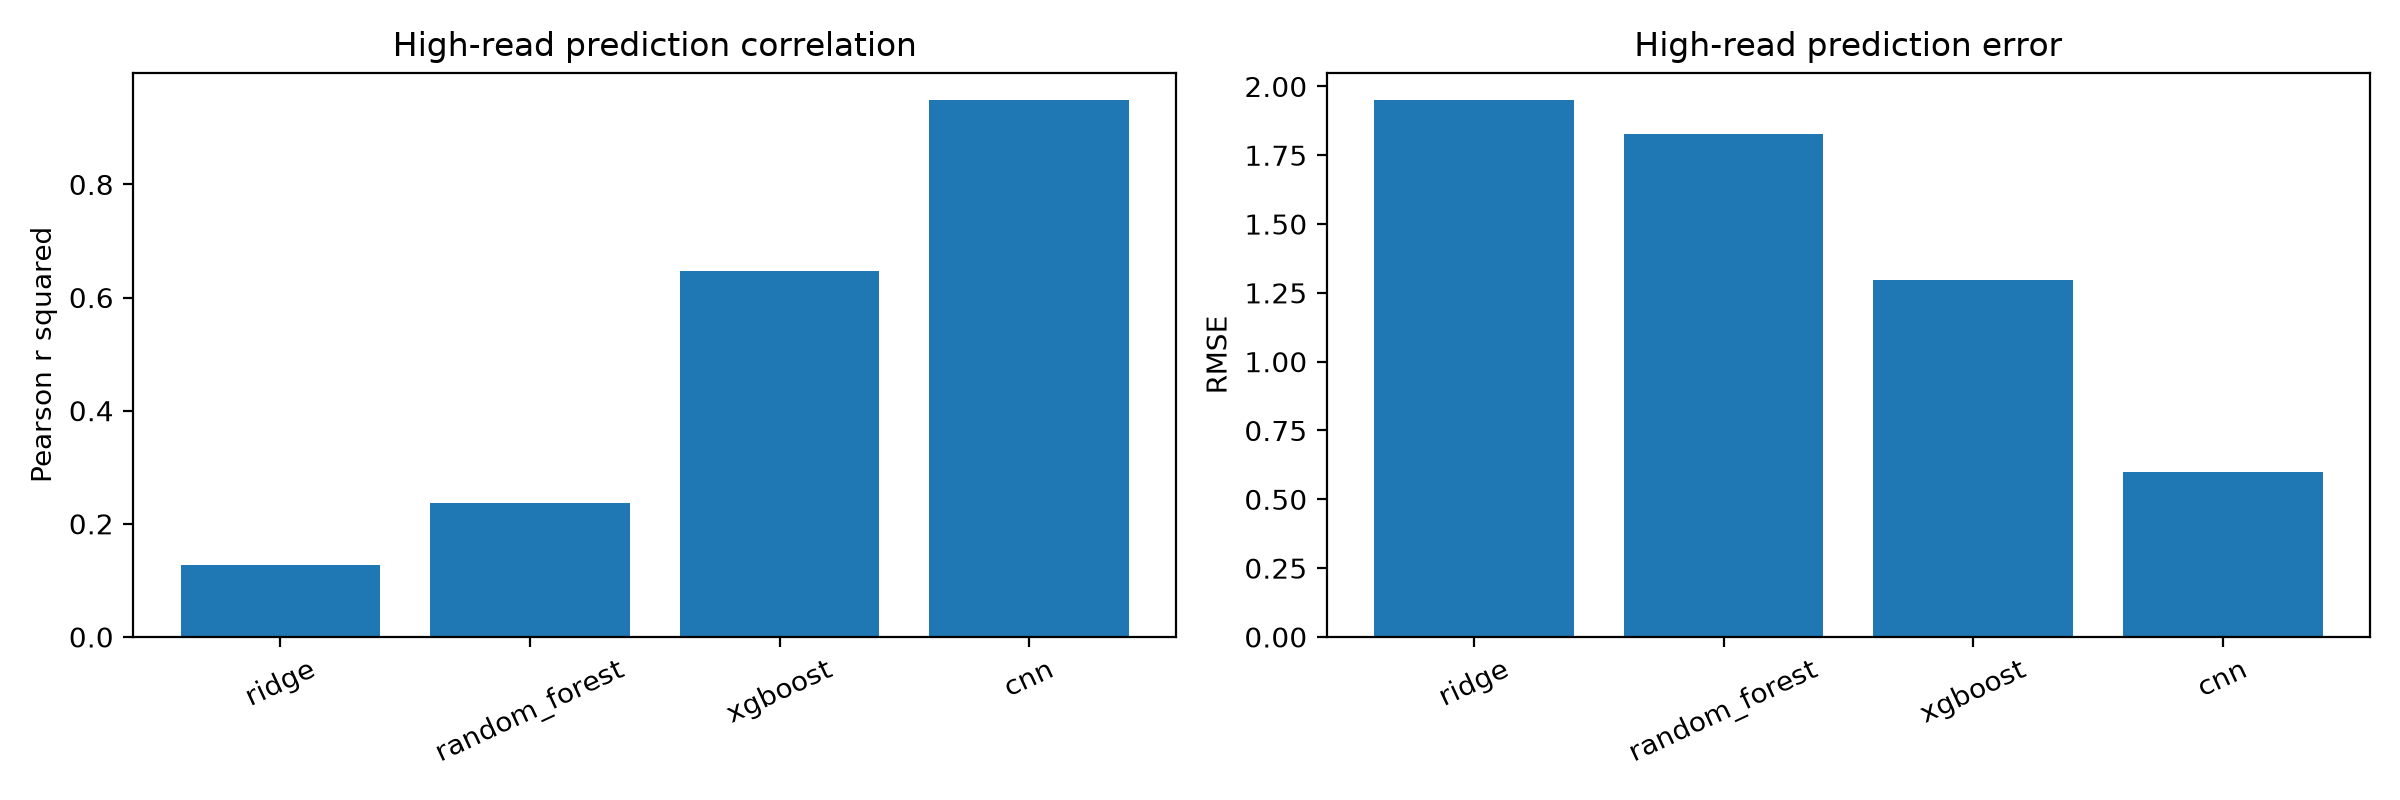

Source data for this figure (header and first rows):
model, dataset, n, pearson_r, pearson_r_squared, mse, rmse, regression_r2
ridge, high_read_test, 20000, 0.3574, 0.1277, 3.812, 1.952, -0.1214
ridge, low_read_test, 46033, 0.1525, 0.02327, 5.726, 2.393, 0.01821
random_forest, high_read_test, 20000, 0.4865, 0.2367, 3.343, 1.828, 0.01661
random_forest, low_read_test, 46033, 0.2522, 0.06359, 5.533, 2.352, 0.05122
xgboost, high_read_test, 20000, 0.804, 0.6463, 1.677, 1.295, 0.5065
xgboost, low_read_test, 46033, 0.4548, 0.2068, 4.754, 2.18, 0.1849
cnn, high_read_test, 20000, 0.9747, 0.95, 0.3577, 0.5981, 0.8948
cnn, low_read_test, 46033, 0.5687, 0.3234, 4.104, 2.026, 0.2963
